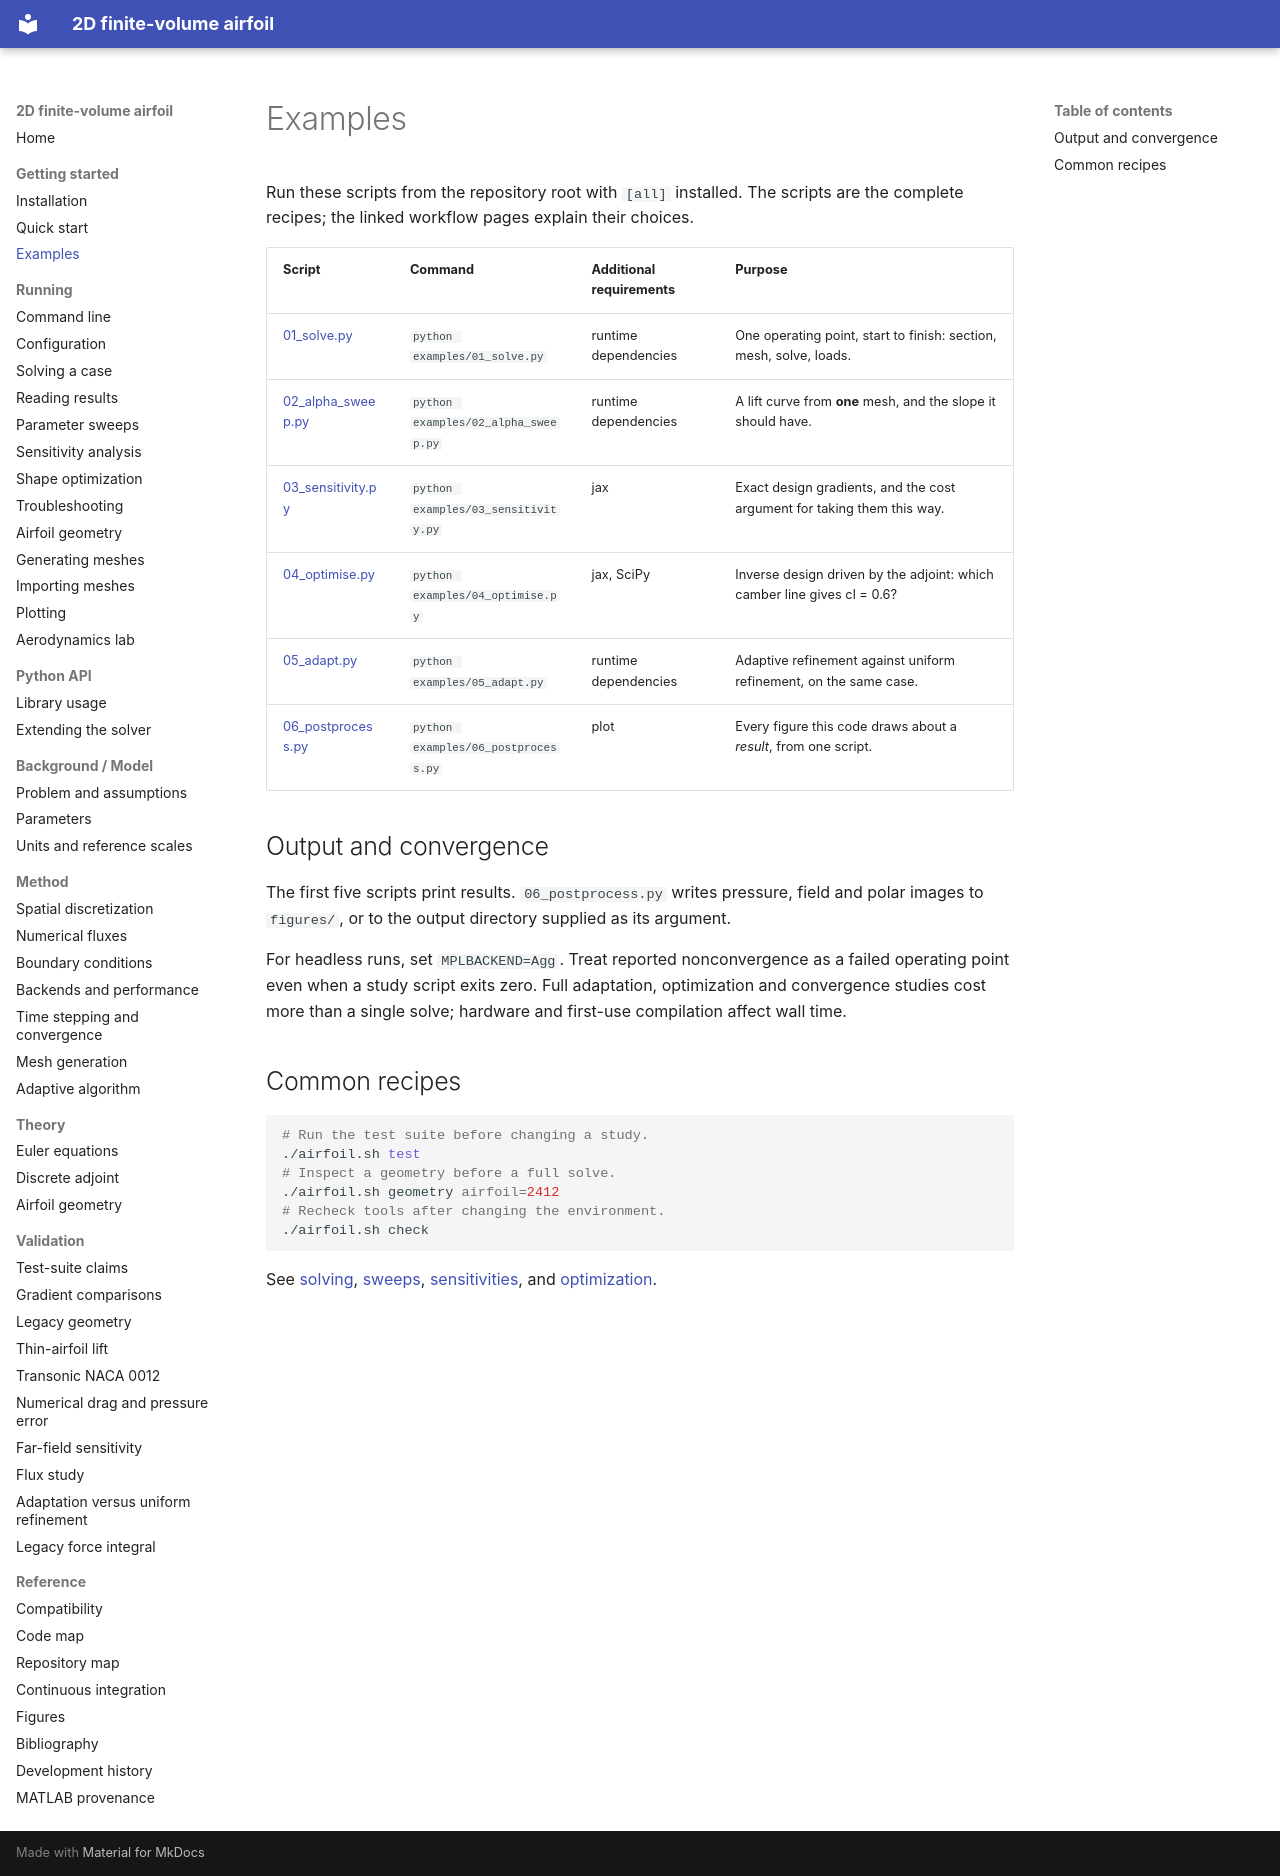

repository: mrodrig6/2D_airfoil · page: getting-started/examples/index.html · generator: mkdocs

# Examples

Run these scripts from the repository root with `[all]` installed. The scripts are the complete recipes; the linked workflow pages explain their choices.

| Script | Command | Additional requirements | Purpose |
|---|---|---|---|
| [01_solve.py](../../examples/01_solve.py) | `python examples/01_solve.py` | runtime dependencies | One operating point, start to finish: section, mesh, solve, loads. |
| [02_alpha_sweep.py](../../examples/02_alpha_sweep.py) | `python examples/02_alpha_sweep.py` | runtime dependencies | A lift curve from **one** mesh, and the slope it should have. |
| [03_sensitivity.py](../../examples/03_sensitivity.py) | `python examples/03_sensitivity.py` | jax | Exact design gradients, and the cost argument for taking them this way. |
| [04_optimise.py](../../examples/04_optimise.py) | `python examples/04_optimise.py` | jax, SciPy | Inverse design driven by the adjoint: which camber line gives cl = 0.6? |
| [05_adapt.py](../../examples/05_adapt.py) | `python examples/05_adapt.py` | runtime dependencies | Adaptive refinement against uniform refinement, on the same case. |
| [06_postprocess.py](../../examples/06_postprocess.py) | `python examples/06_postprocess.py` | plot | Every figure this code draws about a *result*, from one script. |

## Output and convergence

The first five scripts print results. `06_postprocess.py` writes pressure, field and polar images to `figures/`, or to the output directory supplied as its argument.

For headless runs, set `MPLBACKEND=Agg`. Treat reported nonconvergence as a failed operating point even when a study script exits zero. Full adaptation, optimization and convergence studies cost more than a single solve; hardware and first-use compilation affect wall time.

## Common recipes

```bash
# Run the test suite before changing a study.
./airfoil.sh test
# Inspect a geometry before a full solve.
./airfoil.sh geometry airfoil=2412
# Recheck tools after changing the environment.
./airfoil.sh check
```

See [solving](../running/solving.md), [sweeps](../running/sweeps.md), [sensitivities](../running/sensitivity.md), and [optimization](../running/optimization.md).
